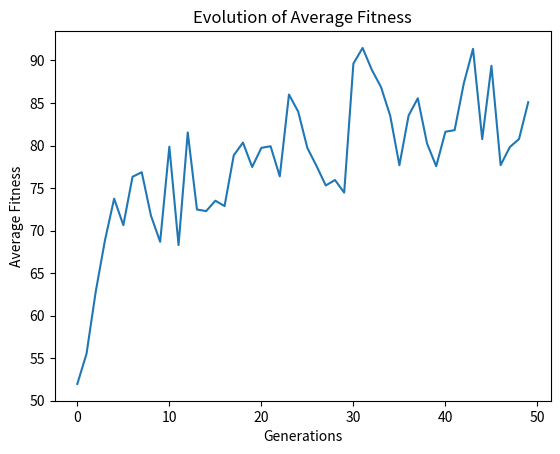

Python code for this plot:
import random
import matplotlib.pyplot as plt

# Classe Creature
class Creature:
    def __init__(self, dna=None):
        self.dna = dna if dna else [random.randint(0, 9) for _ in range(10)]
        self.energy = random.randint(50, 100)
        self.fitness = self.calculate_fitness()

    def calculate_fitness(self, environment_factor=1):
        # Il fitness è la somma del DNA moltiplicata per un fattore ambientale
        return sum(self.dna) * environment_factor

    def mutate(self):
        # Piccola mutazione casuale in un gene
        index = random.randint(0, 9)
        self.dna[index] = random.randint(0, 9)
        self.fitness = self.calculate_fitness()

# Classe Ambiente
class Environment:
    def __init__(self):
        self.generations = []
        self.environment_factor = 1  # Cambia per simulare un ambiente variabile

    def evolve(self, population, generations=50):
        fitness_history = []

        for generation in range(generations):
            # Calcola il fitness per ogni creatura con il fattore attuale
            for creature in population:
                creature.fitness = creature.calculate_fitness(self.environment_factor)

            # Selezione: le creature con fitness più alto sopravvivono
            population.sort(key=lambda x: x.fitness, reverse=True)
            survivors = population[: len(population) // 2]

            # Riproduzione: le creature sopravviventi generano figli
            children = []
            for parent in survivors:
                child = Creature(dna=parent.dna[:])  # Clona il DNA del genitore
                if random.random() < 0.2:  # Probabilità di mutazione
                    child.mutate()
                children.append(child)

            # Aggiorna la popolazione
            population = survivors + children

            # Salva il fitness medio
            avg_fitness = sum(c.fitness for c in population) / len(population)
            fitness_history.append(avg_fitness)
            print(f"Generation {generation+1}: Average Fitness = {avg_fitness:.2f}")

            # Simula variazioni ambientali
            self.environment_factor = random.uniform(0.8, 1.2)

        # Salva il progresso
        self.generations = fitness_history
        return population

    def plot_fitness(self):
        plt.plot(self.generations)
        plt.title("Evolution of Average Fitness")
        plt.xlabel("Generations")
        plt.ylabel("Average Fitness")
        plt.show()

# Simulazione
if __name__ == "__main__":
    population_size = 100
    generations = 50

    # Crea una popolazione iniziale
    population = [Creature() for _ in range(population_size)]

    # Crea l'ambiente e fai evolvere la popolazione
    env = Environment()
    final_population = env.evolve(population, generations)

    # Mostra i risultati
    env.plot_fitness()

    # Mostra la migliore creatura
    best_creature = max(final_population, key=lambda x: x.fitness)
    print("Best Creature DNA:", best_creature.dna)
    print("Best Creature Fitness:", best_creature.fitness)